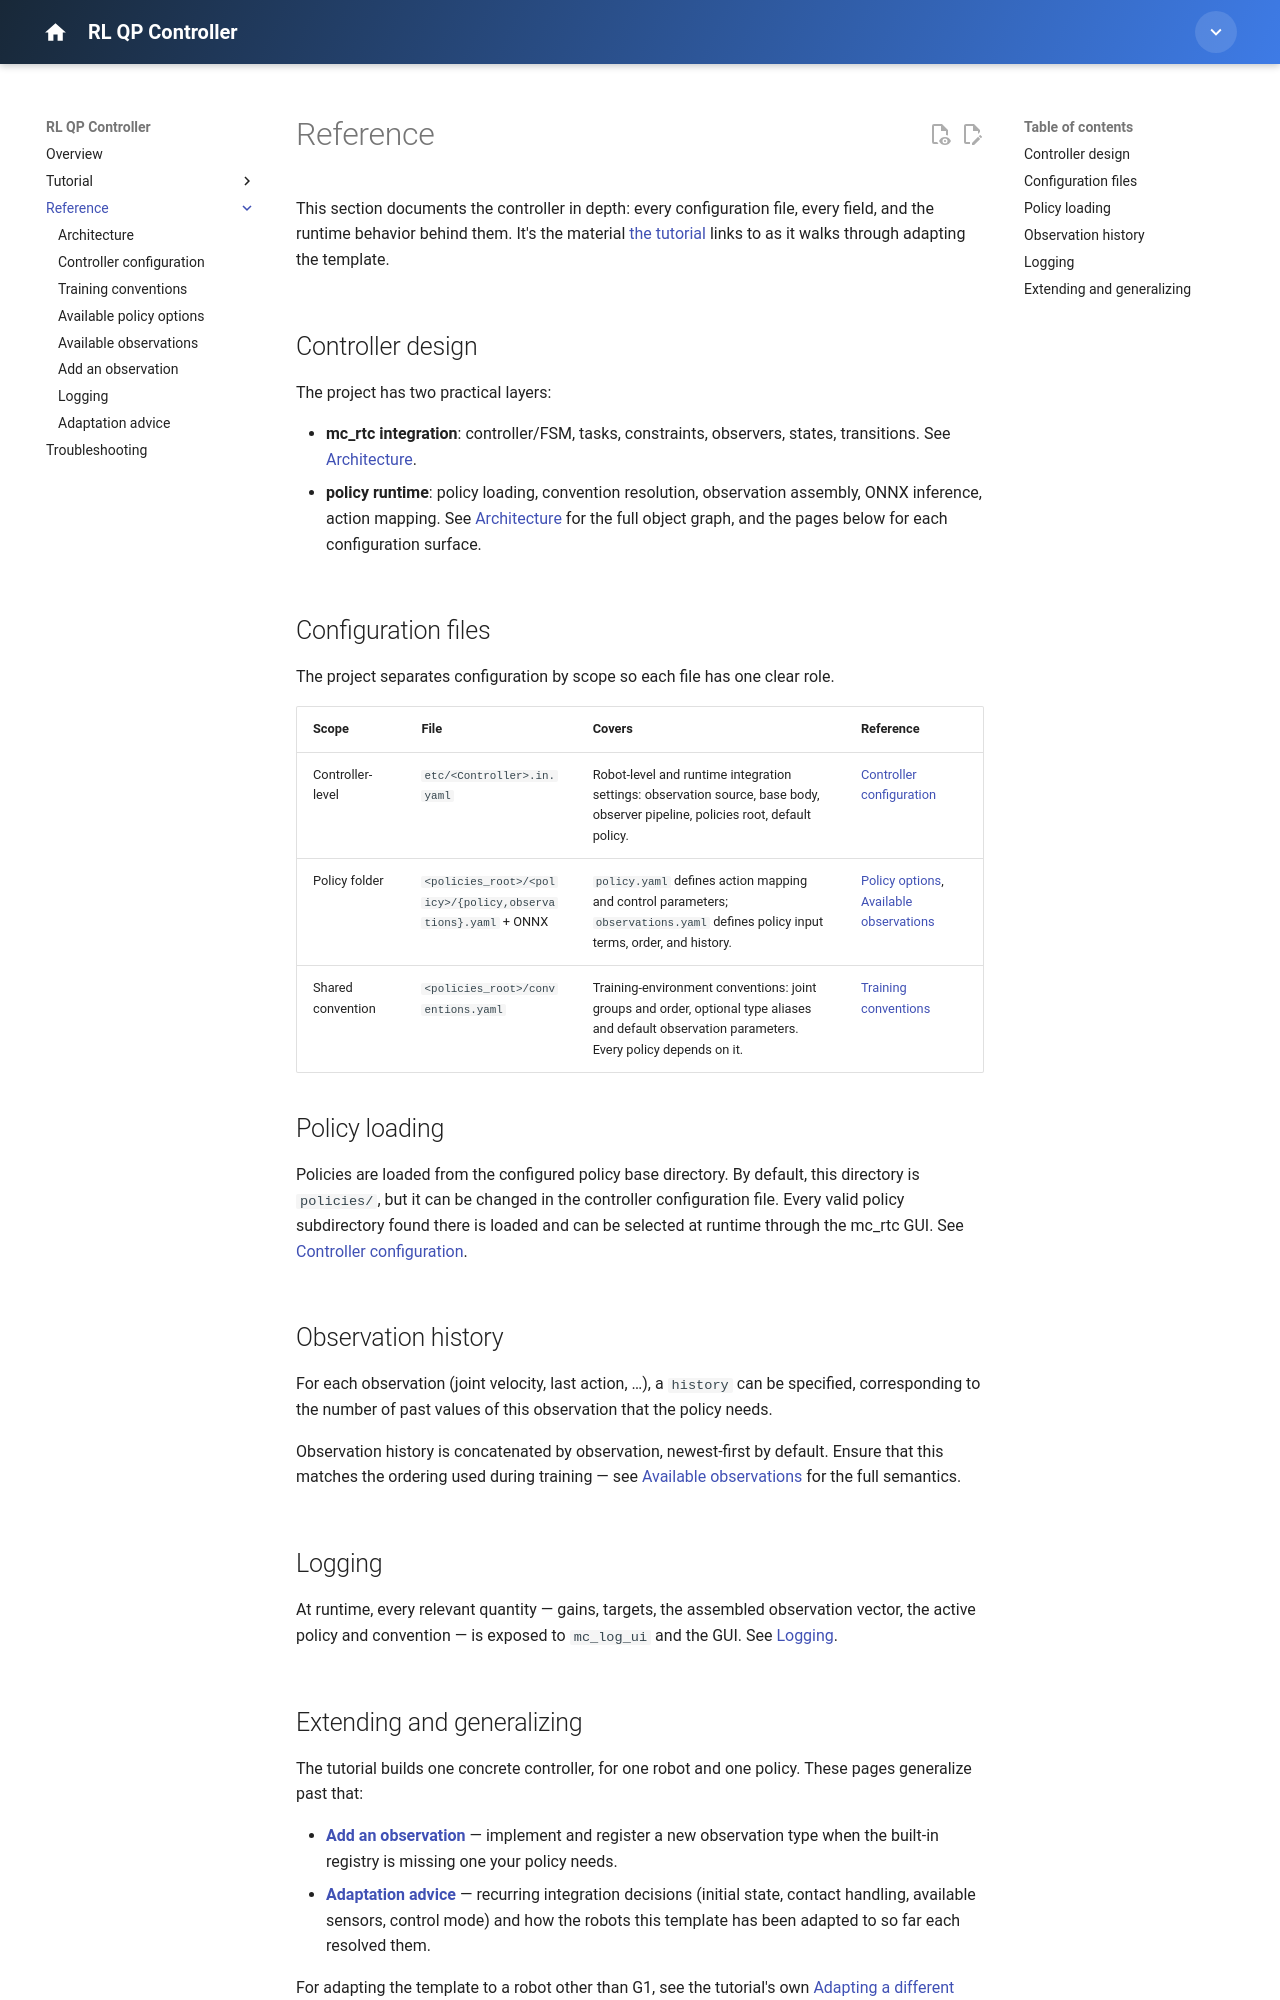

repository: isri-aist/new-rl-qp-controller · page: reference/index.html · generator: mkdocs

---
title: Reference
---

# Reference

This section documents the controller in depth: every configuration file, every field, and the runtime behavior behind them. It's the material [the tutorial](../tutorial/index.md) links to as it walks through adapting the template.

## Controller design

The project has two practical layers:

- **mc_rtc integration**: controller/FSM, tasks, constraints, observers, states, transitions. See [Architecture](architecture.md).
- **policy runtime**: policy loading, convention resolution, observation assembly, ONNX inference, action mapping. See [Architecture](architecture.md) for the full object graph, and the pages below for each configuration surface.

## Configuration files

The project separates configuration by scope so each file has one clear role.

| Scope | File | Covers | Reference |
|---|---|---|---|
| Controller-level | `etc/<Controller>.in.yaml` | Robot-level and runtime integration settings: observation source, base body, observer pipeline, policies root, default policy. | [Controller configuration](controller-configuration.md) |
| Policy folder | `<policies_root>/<policy>/{policy,observations}.yaml` + ONNX | `policy.yaml` defines action mapping and control parameters; `observations.yaml` defines policy input terms, order, and history. | [Policy options](policy-options.md), [Available observations](observations.md) |
| Shared convention | `<policies_root>/conventions.yaml` | Training-environment conventions: joint groups and order, optional type aliases and default observation parameters. Every policy depends on it. | [Training conventions](conventions.md) |

## Policy loading

Policies are loaded from the configured policy base directory. By default, this directory is `policies/`, but it can be changed in the controller configuration file. Every valid policy subdirectory found there is loaded and can be selected at runtime through the mc_rtc GUI. See [Controller configuration](controller-configuration.md#2-point-to-the-policy-directory).

## Observation history

For each observation (joint velocity, last action, …), a `history` can be specified, corresponding to the number of past values of this observation that the policy needs.

Observation history is concatenated by observation, newest-first by default. Ensure that this matches the ordering used during training — see [Available observations](observations.md#observation-pipeline) for the full semantics.

## Logging

At runtime, every relevant quantity — gains, targets, the assembled observation vector, the active policy and convention — is exposed to `mc_log_ui` and the GUI. See [Logging](logging.md).
